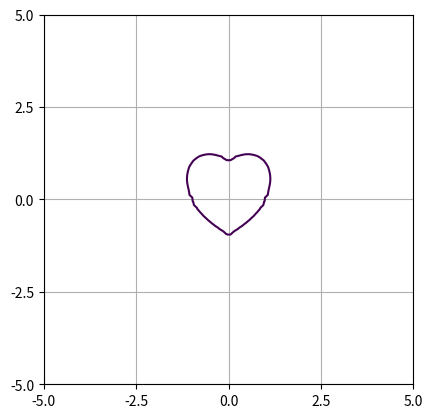

This chart was generated by the following Python code:
import matplotlib.pyplot as plt
import numpy as np

import argparse
import os

def fun(X, Y):
    C = (X - 2.5) ** 2 + (Y - 2.5)**2 - (13./8.)**2
    c = (X - 2.5) ** 2 + (Y - 2.5)**2 - (5./8.)**2
    return np.maximum(C, -c)

def fun2(X,Y):
    #(x2+y2−1)3−x2y3=0   
    return (X**2 + Y**2 - 1)**3 - X**2 * Y**3

def read_obj(file_name):
    vertices = []
    edges = []
    with open(file_name, 'r') as in_file:
        for line in in_file.readlines():
            tokens = line.split()
            if tokens[0] == 'v':
                vertices.append([float(tokens[1]), float(tokens[2])])
            elif tokens[0] == 'l':
                edges.append([int(tokens[1]) - 1, int(tokens[2]) - 1])
    return (vertices, edges)

def main():

    parser = argparse.ArgumentParser()
    parser.add_argument("--file", required=False)

    args = parser.parse_args()

    obj = None

    if args.file and os.path.isfile(args.file):
        obj = read_obj(args.file)

    x = np.linspace(-5, 5, 100)
    y = np.linspace(-5, 5, 100)

    xticks = np.linspace(-5, 5, 5)
    yticks = np.linspace(-5, 5, 5)
    X, Y = np.meshgrid(x, y)
    Z = fun2(X, Y)

    fig = plt.figure()
    ax = fig.add_subplot(111)
    ax.contour(X, Y, Z, [0.])
    if obj is not None:
        vertices, edges = obj
        for edge in edges:
            ax.plot([vertices[edge[0]][0], vertices[edge[1]][0]], [vertices[edge[0]][1], vertices[edge[1]][1]],'b')
    ax.set_aspect('equal')
    ax.set_xticks(xticks)
    ax.set_yticks(yticks)
    ax.grid()
    plt.show()
    return

if __name__ == "__main__":
    main()
